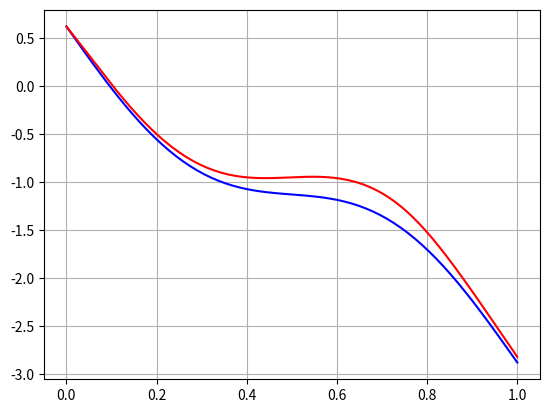

Here is the Python script that generated this plot:
import numpy as np
import matplotlib.pyplot as plt


def funk_u(x, t):
	return x**3 - np.sin(np.pi*2*t)/2 + x - 3.5*t


def funk_C(x, t):
	return (np.pi*np.cos(2*np.pi*t) + 3.5)/(3*x**2 + 1)

n = 128 # tau
m = 16 # h
tau = 1/n
h = 1/m

u = np.zeros((m+1, n+1))

# начальные условия
for i in range(n+1):
	u[0][i] = funk_u(0, i*tau)

for i in range(1, m+1):
	u[i][0] = funk_u(i*h, 0)

# схема
if (np.pi + 3.5)*tau/h <= 1:
	for j in range(0, n):
		for k in range(1, m):
			u[k][j+1] = (u[k+1][j] + u[k-1][j])/2 - \
					tau*funk_C(k*h, j*tau)/(2*h)*(u[k+1][j] - u[k-1][j])
		# многочлен Лагранжа 1й степени
		u[m][j+1] = 2*u[m-1][j+1] - u[m-2][j+1]

else:
	print('Схема неустойчива')


# график
t = np.arange(0, 1+tau, tau)
x = 0.5
u_real_x = x**3 - np.sin(np.pi*2*t)/2 + x - 3.5*t
fig = plt.figure()
plt.plot(t, u_real_x, color='blue')
plt.plot(t, u[int(m*x)], color='red')
plt.grid(True)
plt.show()